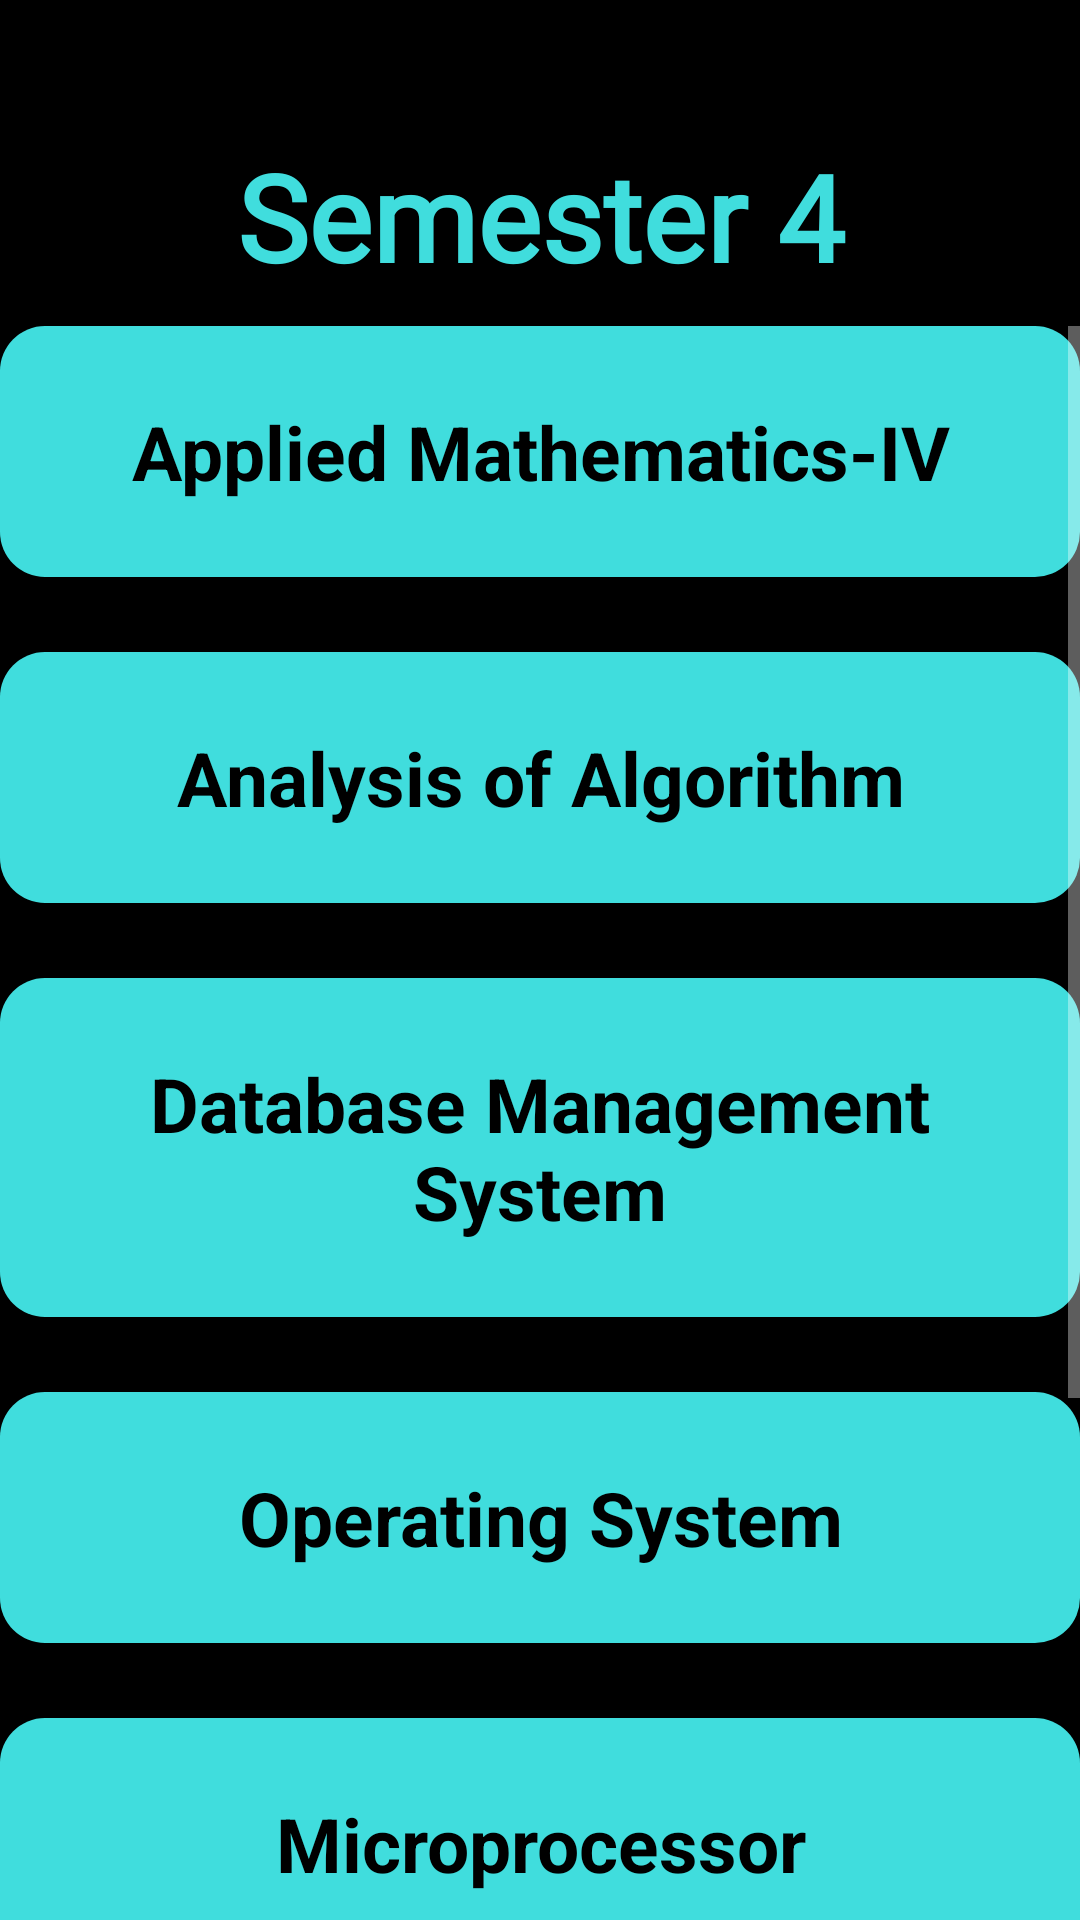

Produce the Android XML layout that renders to this screen, including the resource entries it uses.
<!-- AndroidManifest.xml: application theme Theme.AppCompat.NoActionBar -->
<!-- res/layout/activity_compsem4.xml -->
<?xml version="1.0" encoding="utf-8"?>
<androidx.constraintlayout.widget.ConstraintLayout xmlns:android="http://schemas.android.com/apk/res/android"
    xmlns:app="http://schemas.android.com/apk/res-auto"
    xmlns:tools="http://schemas.android.com/tools"
    android:layout_width="match_parent"
    android:layout_height="match_parent"
    android:background="@color/black"
    tools:context=".compsem4">

    <TextView
        android:id="@+id/textView3"
        android:layout_width="match_parent"
        android:layout_height="wrap_content"
        android:layout_marginTop="8dp"
        android:fontFamily="@font/aclonica"
        android:gravity="center"
        android:padding="10dp"
        android:text="Semester 4"
        android:textColor="#40dddd"
        android:textSize="40dp"
        android:textStyle="bold"
        app:layout_constraintBottom_toBottomOf="parent"
        app:layout_constraintEnd_toEndOf="parent"
        app:layout_constraintHorizontal_bias="0.0"
        app:layout_constraintStart_toStartOf="parent"
        app:layout_constraintTop_toTopOf="parent"
        app:layout_constraintVertical_bias="0.049" />

    <ScrollView
        android:layout_width="match_parent"
        android:layout_height="0dp"
        app:layout_constraintBottom_toBottomOf="parent"
        app:layout_constraintEnd_toEndOf="parent"
        app:layout_constraintStart_toStartOf="parent"
        app:layout_constraintTop_toBottomOf="@+id/textView3">

        <RelativeLayout
            android:layout_width="match_parent"
            android:layout_height="wrap_content">

            <TextView
                android:id="@+id/textView5"
                android:layout_width="match_parent"
                android:layout_height="wrap_content"
                android:background="@drawable/hub"
                android:gravity="center"
                android:padding="25dp"
                android:text="Applied Mathematics-IV"
                android:textColor="@color/black"
                android:textSize="25dp"
                android:textStyle="bold"
                android:layout_marginBottom="25dp"
                app:layout_constraintBottom_toBottomOf="parent"
                app:layout_constraintVertical_bias="0.079"
                tools:layout_editor_absoluteX="16dp"/>

            <TextView
                android:id="@+id/textView6"
                android:layout_width="match_parent"
                android:layout_height="wrap_content"
                android:background="@drawable/hub"
                android:gravity="center"
                android:padding="25dp"
                android:text="Analysis of Algorithm"
                android:textColor="@color/black"
                android:textSize="25dp"
                android:textStyle="bold"
                android:layout_marginBottom="25dp"
                android:layout_below="@+id/textView5"
                app:layout_constraintBottom_toBottomOf="parent"
                app:layout_constraintTop_toBottomOf="@+id/textView5"
                app:layout_constraintVertical_bias="0.078"
                tools:layout_editor_absoluteX="0dp" />


            <TextView
                android:id="@+id/textView7"
                android:layout_width="match_parent"
                android:layout_height="wrap_content"
                android:background="@drawable/hub"
                android:gravity="center"
                android:padding="25dp"
                android:text="Database Management System"
                android:textColor="@color/black"
                android:textSize="25dp"
                android:textStyle="bold"
                android:layout_marginBottom="25dp"
                android:layout_below="@+id/textView6"
                app:layout_constraintBottom_toBottomOf="parent"
                app:layout_constraintTop_toBottomOf="@+id/textView6"
                app:layout_constraintVertical_bias="0.131"
                tools:layout_editor_absoluteX="0dp" />

            <TextView
                android:id="@+id/textView8"
                android:layout_width="match_parent"
                android:layout_height="wrap_content"
                android:background="@drawable/hub"
                android:gravity="center"
                android:padding="25dp"
                android:text="Operating System"
                android:textColor="@color/black"
                android:textSize="25dp"
                android:textStyle="bold"
                android:layout_marginBottom="25dp"
                android:layout_below="@+id/textView7"
                app:layout_constraintBottom_toBottomOf="parent"
                app:layout_constraintTop_toBottomOf="@+id/textView7"
                app:layout_constraintVertical_bias="0.202"
                tools:layout_editor_absoluteX="0dp" />

            <TextView
                android:id="@+id/textView9"
                android:layout_width="match_parent"
                android:layout_height="wrap_content"
                android:background="@drawable/hub"
                android:gravity="center"
                android:padding="25dp"
                android:text="Microprocessor"
                android:textColor="@color/black"
                android:textSize="25dp"
                android:textStyle="bold"
                android:layout_marginBottom="25dp"
                android:layout_below="@+id/textView8"
                app:layout_constraintBottom_toBottomOf="parent"
                app:layout_constraintTop_toBottomOf="@+id/textView7"
                app:layout_constraintVertical_bias="0.202"
                tools:layout_editor_absoluteX="0dp" />

            <TextView
                android:id="@+id/textView10"
                android:layout_width="match_parent"
                android:layout_height="wrap_content"
                android:background="@drawable/hub"
                android:gravity="center"
                android:padding="25dp"
                android:text="Python Programming"
                android:textColor="@color/black"
                android:textSize="25dp"
                android:textStyle="bold"
                android:layout_marginBottom="25dp"
                android:layout_below="@+id/textView9"
                app:layout_constraintBottom_toBottomOf="parent"
                app:layout_constraintTop_toBottomOf="@+id/textView7"
                app:layout_constraintVertical_bias="0.202"
                tools:layout_editor_absoluteX="0dp" />

            <TextView
                android:id="@+id/textView11"
                android:layout_width="match_parent"
                android:layout_height="wrap_content"
                android:background="@drawable/hub"
                android:gravity="center"
                android:padding="25dp"
                android:text="Mini Project 1-B"
                android:textColor="@color/black"
                android:textSize="25dp"
                android:textStyle="bold"
                android:layout_marginBottom="25dp"
                android:layout_below="@+id/textView10"
                app:layout_constraintBottom_toBottomOf="parent"
                app:layout_constraintTop_toBottomOf="@+id/textView7"
                app:layout_constraintVertical_bias="0.202"
                tools:layout_editor_absoluteX="0dp" />

        </RelativeLayout>

    </ScrollView>
</androidx.constraintlayout.widget.ConstraintLayout>
<!-- resources referenced by this layout -->
<resources>
  <!-- drawable hub (drawable) -->
  <shape xmlns:android="http://schemas.android.com/apk/res/android"
      android:shape="rectangle">
      <solid android:color="#40dddd"/>
      <corners android:radius="15dp"/>
  </shape>
  <!-- not gathered from this repository: default colours our renderer supplied (Android Studio template values) -->
  <color name="black">#FF000000</color>
</resources>
